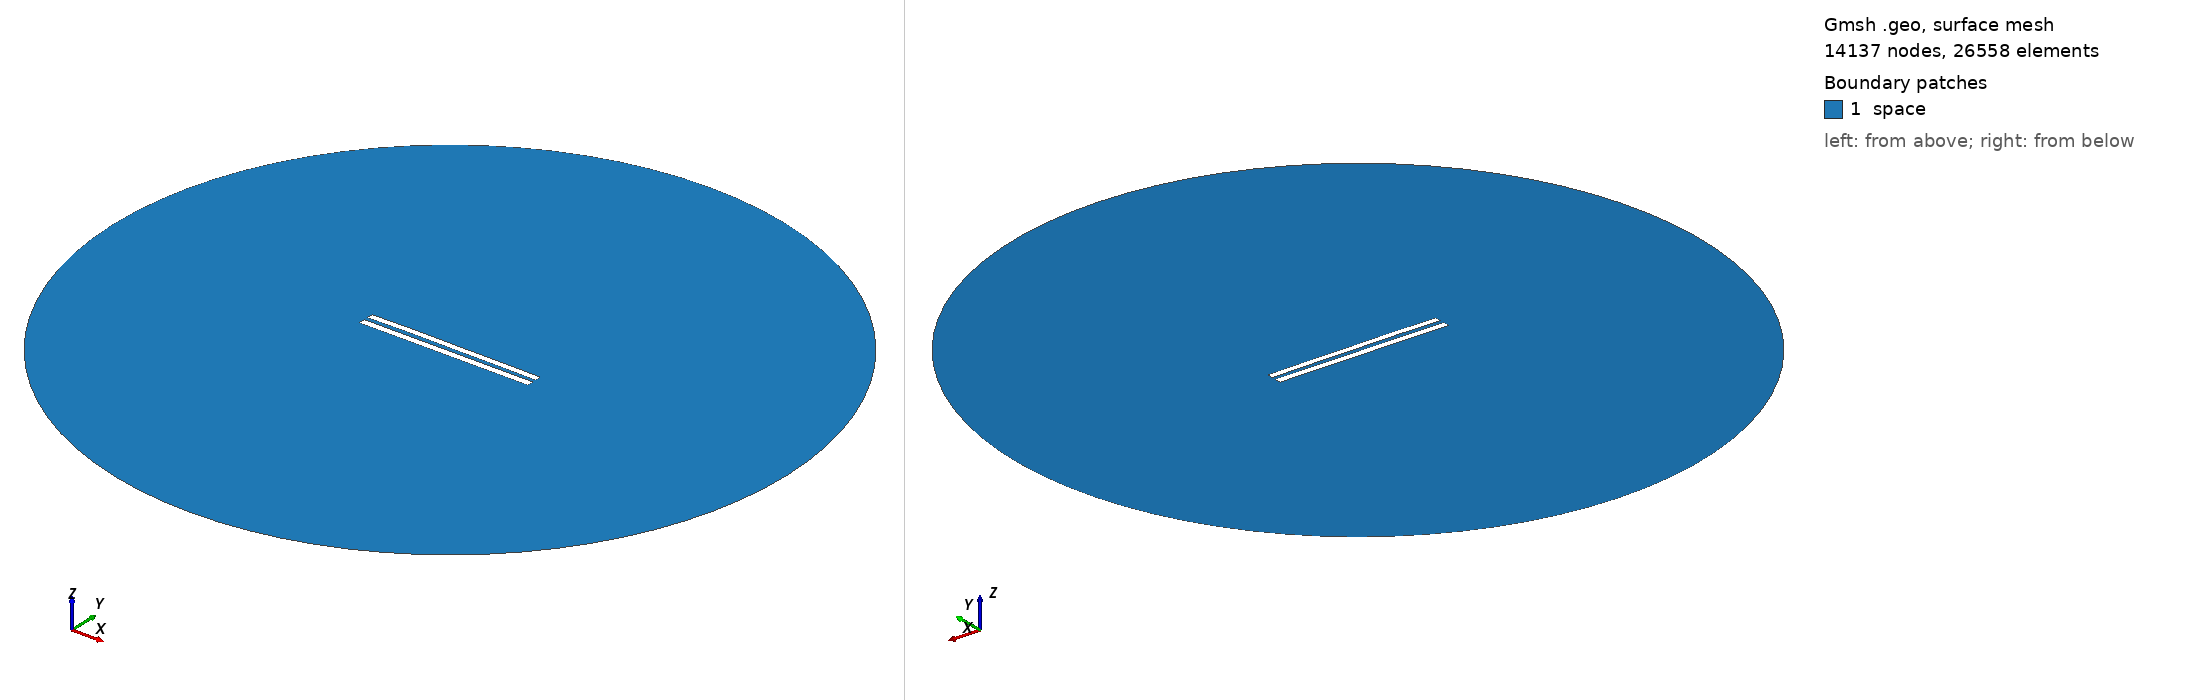

Gmsh geometry script, surface-meshed: 14137 nodes, 26558 surface elements. Boundary patches (legend numbers): 1 space. Left view from above one corner, right view from below the opposite corner. Legend entries are the model's physical surfaces. The drawing asked Gmsh for element sizes between 1% and 20% of the model's largest extent; the script's own settings can give other sizes.

=== 5994.geo (drawn) ===
//---------------------------------------
// Geometry kernel
//---------------------------------------

SetFactory("OpenCASCADE");



//---------------------------------------
// Parameters of the geometry
//---------------------------------------

// Overetch of the upper plate
overetch = 0.125;

// Distance between the plates
distance = 2.5;

// Discretization over the x axis (for the deformation)
nx = 50; 

// Length of the plate
L = 100 - overetch; 

// Number of modes
n = 4; 

// 1st mode coefficient
coeff(1) = 0.0;
beta(1) = 0.596864 * 3.1415926535 / L;

// 2nd mode coefficient
coeff(2) = 0.15;
beta(2) = 1.49418 * 3.1415926535 / L;

// 3rd mode coefficient
coeff(3) = 0.07499999999999998;
beta(3) = 2.50025 * 3.1415926535 / L;

// 4th mode coefficient
coeff(4) = 0.07499999999999998;
beta(4) = 3.49999 * 3.1415926535 / L;



//---------------------------------------
// Upper plate (deformed rectangle)
//---------------------------------------

// Coordiantes of the upper plate
xmin = -50;
xmax = 50 - overetch;

// Height of the upper plate
yheight = 4 - 2 * overetch;

// Indexes of the points
UpperID[] = {};
LowerID[] = {};
LeftID[] = {};
RightID[] = {};

// Point index
p = 1;

// Horizontal edges
For i In {1:nx}
    x = xmin + (i-1)*(xmax - xmin)/(nx-1);

    y_bottom = distance / 2 + overetch;
    For j In {1:n}
        C = (Cosh(beta(j)*L) + Cos(beta(j)*L)) / (Sinh(beta(j)*L) + Sin(beta(j)*L));
        y_bottom  = y_bottom + coeff(j) * (Cosh(beta(j)*(x+50)) - Cos(beta(j)*(x+50)) - C * (Sinh(beta(j)*(x+50)) - Sin(beta(j)*(x+50))));
    EndFor

    y_top = y_bottom + yheight;

    Point(p) = {x, y_top, 0, 1.0};
    UpperID[i] = p;
    p = p + 1;

    Point(p) = {x, y_bottom, 0, 1.0};
    LowerID[i] = p;
    p = p + 1;
EndFor

// Create point lists
UpperPts[] = {}; LowerPts[] = {};
For i In {1:nx}
  UpperPts[] += {UpperID[i]};
  LowerPts[] += {LowerID[i]};
EndFor

// Build splines
Spline(1) = {UpperPts[]};
Spline(2) = {LowerPts[]};
Line(3) = {LowerPts[nx-1], UpperPts[nx-1]};
Line(4) = {LowerPts[0], UpperPts[0]};

// Build the plane surface
Curve Loop(1) = {2, 3, -1, -4};
Plane Surface(1) = {1};



//---------------------------------------
// Lower plate (rectangle)
//---------------------------------------

// Vertices
Point(1001) = {-50, -1, 0, 1.0};
Point(1002) = { 50, -1, 0, 1.0};
Point(1003) = { 50,  -5, 0, 1.0};
Point(1004) = {-50,  -5, 0, 1.0};

// Edges
Line(5) = {1001, 1002};
Line(6) = {1002, 1003};
Line(7) = {1003, 1004};
Line(8) = {1004, 1001};

// Plane surface
Line Loop(2) = {5, 6, 7, 8};
Plane Surface(2) = {2}; 



//---------------------------------------
// Outer (fictious) boundary
//---------------------------------------

// Points
Point(1005) = {0, 0, 0};       // Center
Point(1006) = {200, 0, 0};     // Start point
Point(1007) = {0, 200, 0};     // 90 degrees
Point(1008) = {-200, 0, 0};    // 180 degrees
Point(1009) = {0, -200, 0};    // 270 degrees

// Circle arcs (each needs start, center, end)
Circle(9) = {1006, 1005, 1007};
Circle(10) = {1007, 1005, 1008};
Circle(11) = {1008, 1005, 1009};
Circle(12) = {1009, 1005, 1006};

// Plane surface for the entire domain
Curve Loop(3) = {9, 10, 11, 12};
Surface(3) = {3};

// Subtract the plates from the whole domain to obtain the actual domain where we want to solve the equations
BooleanDifference{ Surface{3}; Delete; }{ Surface{1}; Surface{2}; Delete; }




//---------------------------------------
// Transfinite Lines/Curves
//---------------------------------------

// Set the number of points on the boundaries
r = 7;

// Plates
Transfinite Curve {1, 2} = 50*r Using Progression 1;
Transfinite Curve {3, 4} = 2*r Using Progression 1;
Transfinite Line {5, 7} = 50*r Using Progression 1;
Transfinite Line {6, 8} = 2*r Using Progression 1;

// Outer boundary
Transfinite Line {9, 10, 11, 12} = 20 Using Progression 1;



//---------------------------------------
// Physical groups
//---------------------------------------                

// Physical curves (boundaries)
Physical Line("force_segment", 10) = {2};
Physical Line("upper_plate", 11) = {1, 3, 4};
Physical Line("lower_plate", 12) = {5, 6, 7, 8};
Physical Line("boundary", 20) = {9, 10, 11, 12};

// Physical Surfaces
Physical Surface("space", 30) = {3};



//---------------------------------------
// 6. Generate the Mesh
//---------------------------------------

// 2D mesh generation
Mesh 2;
